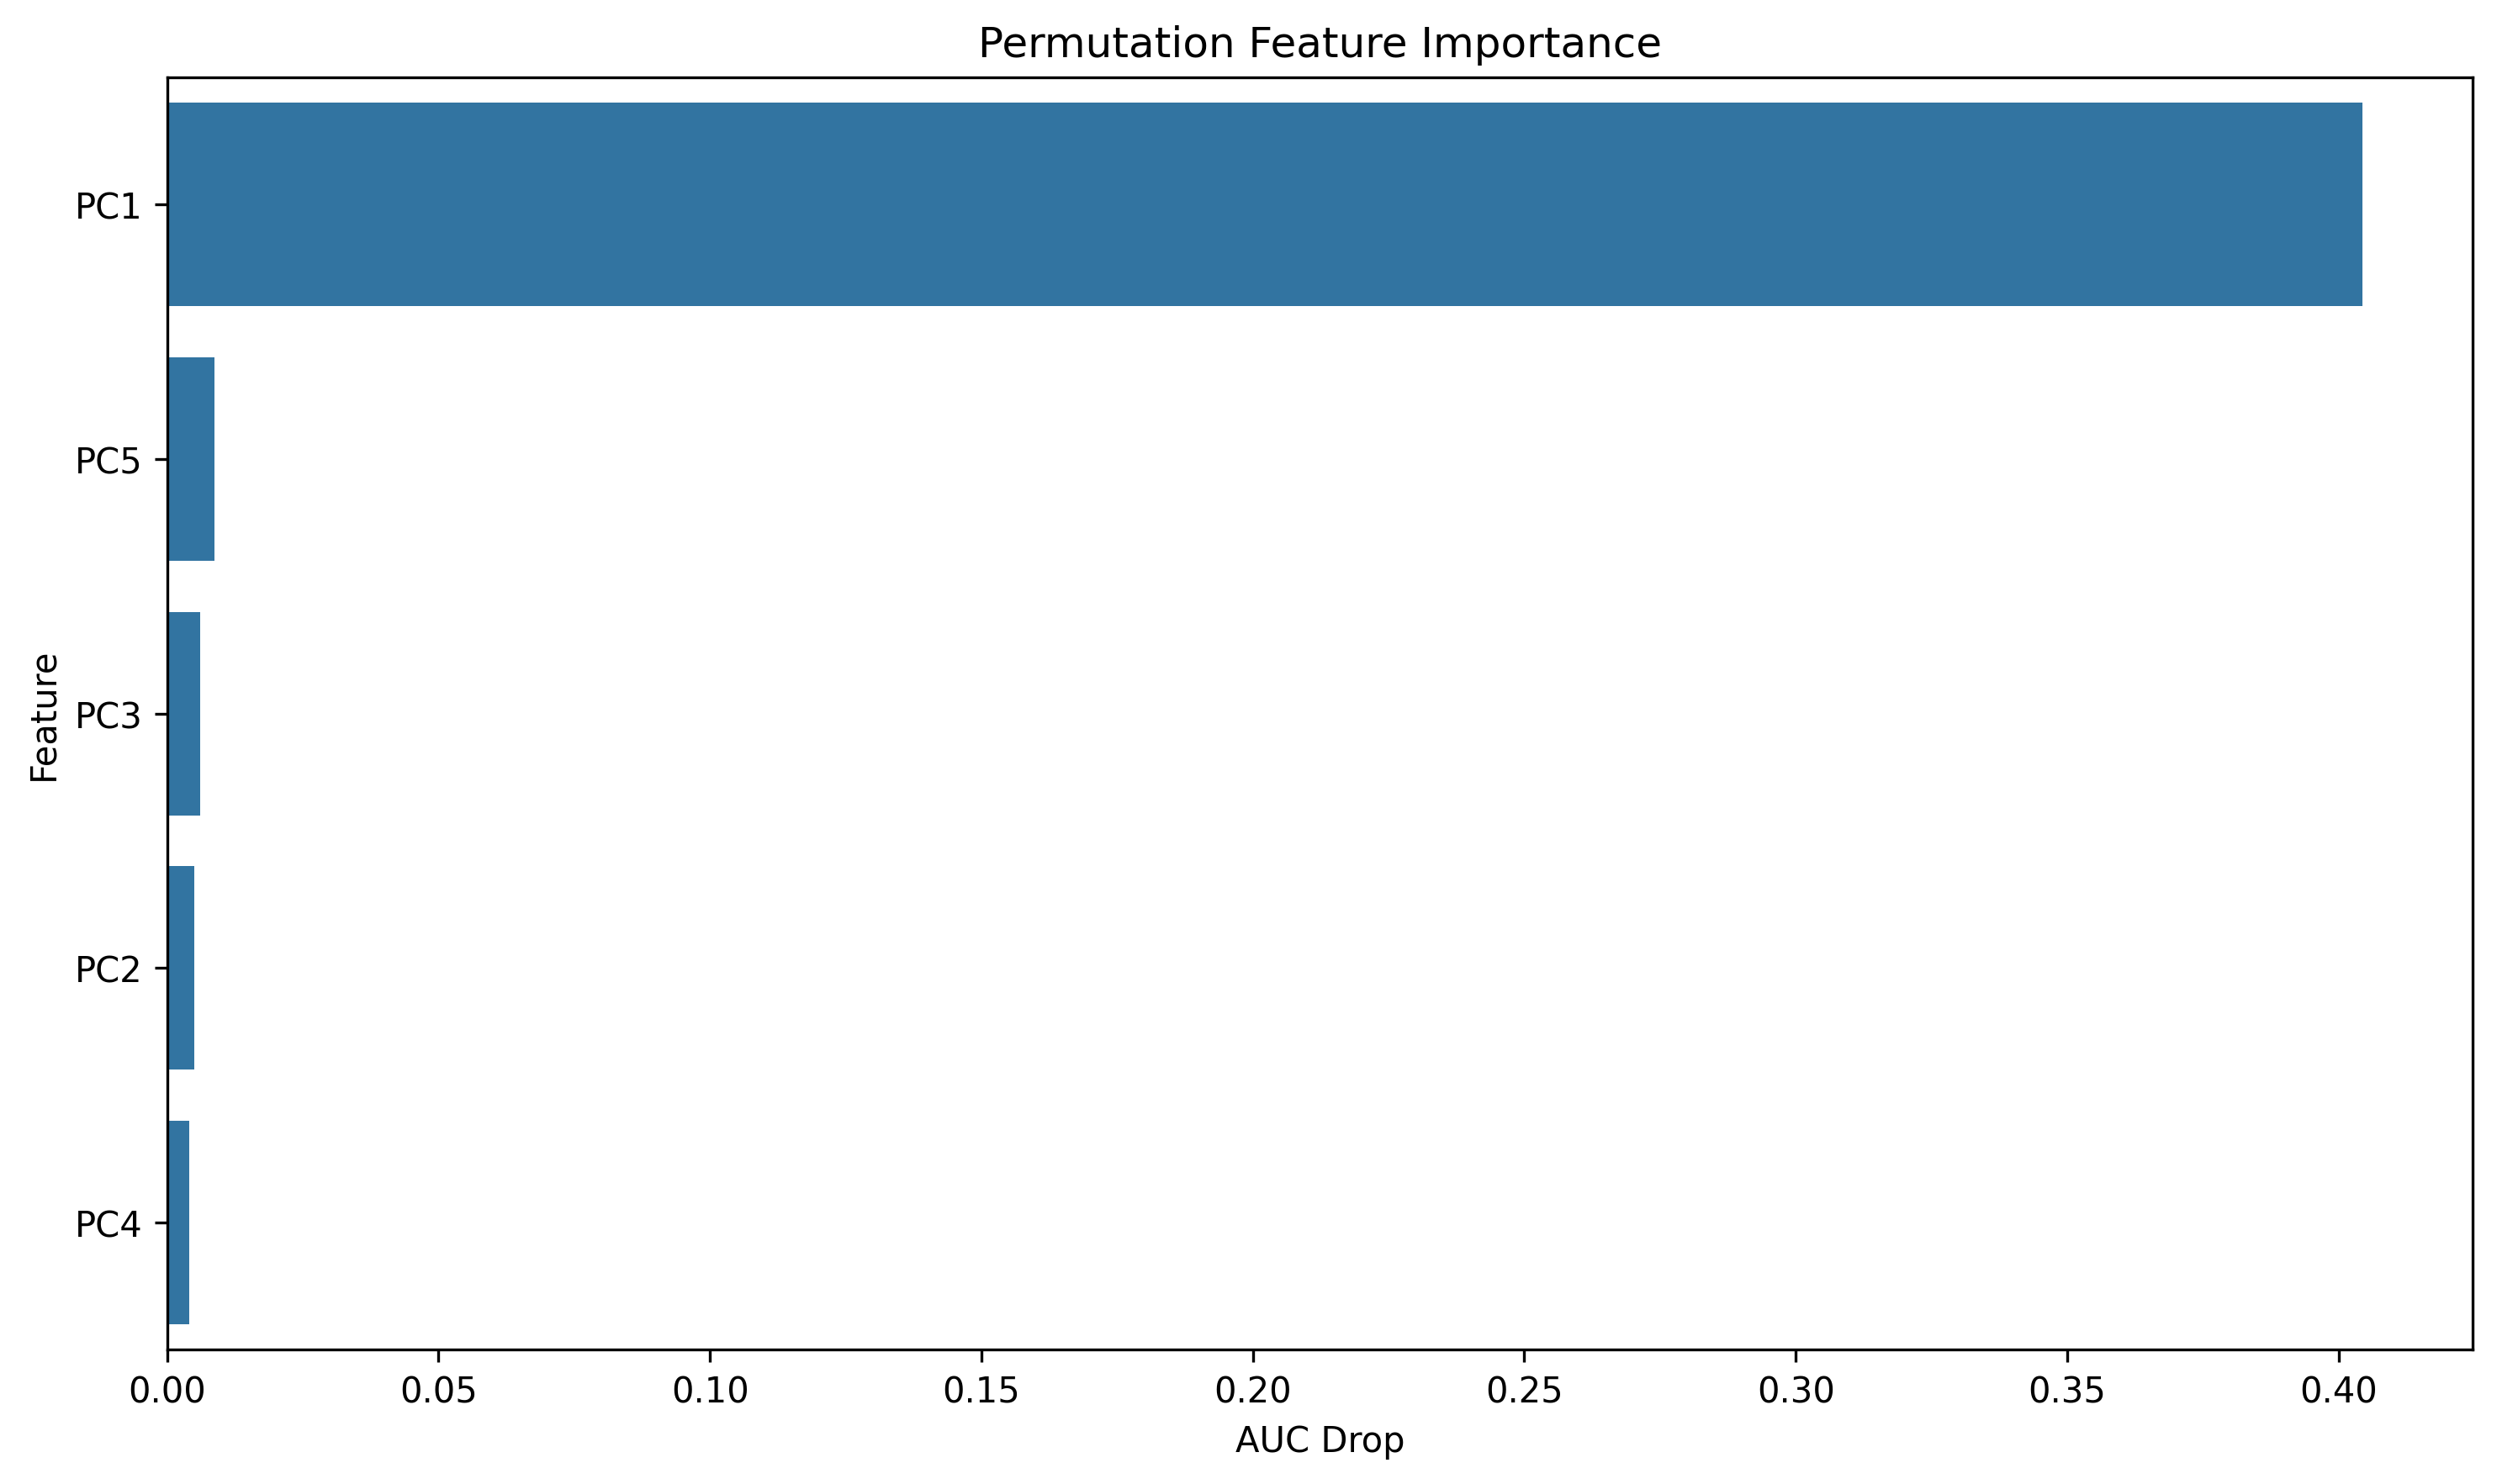

The file beside this chart, header and first rows:
feature, importance
PC1, 0.4044
PC5, 0.008753
PC3, 0.00605
PC2, 0.004975
PC4, 0.004022
